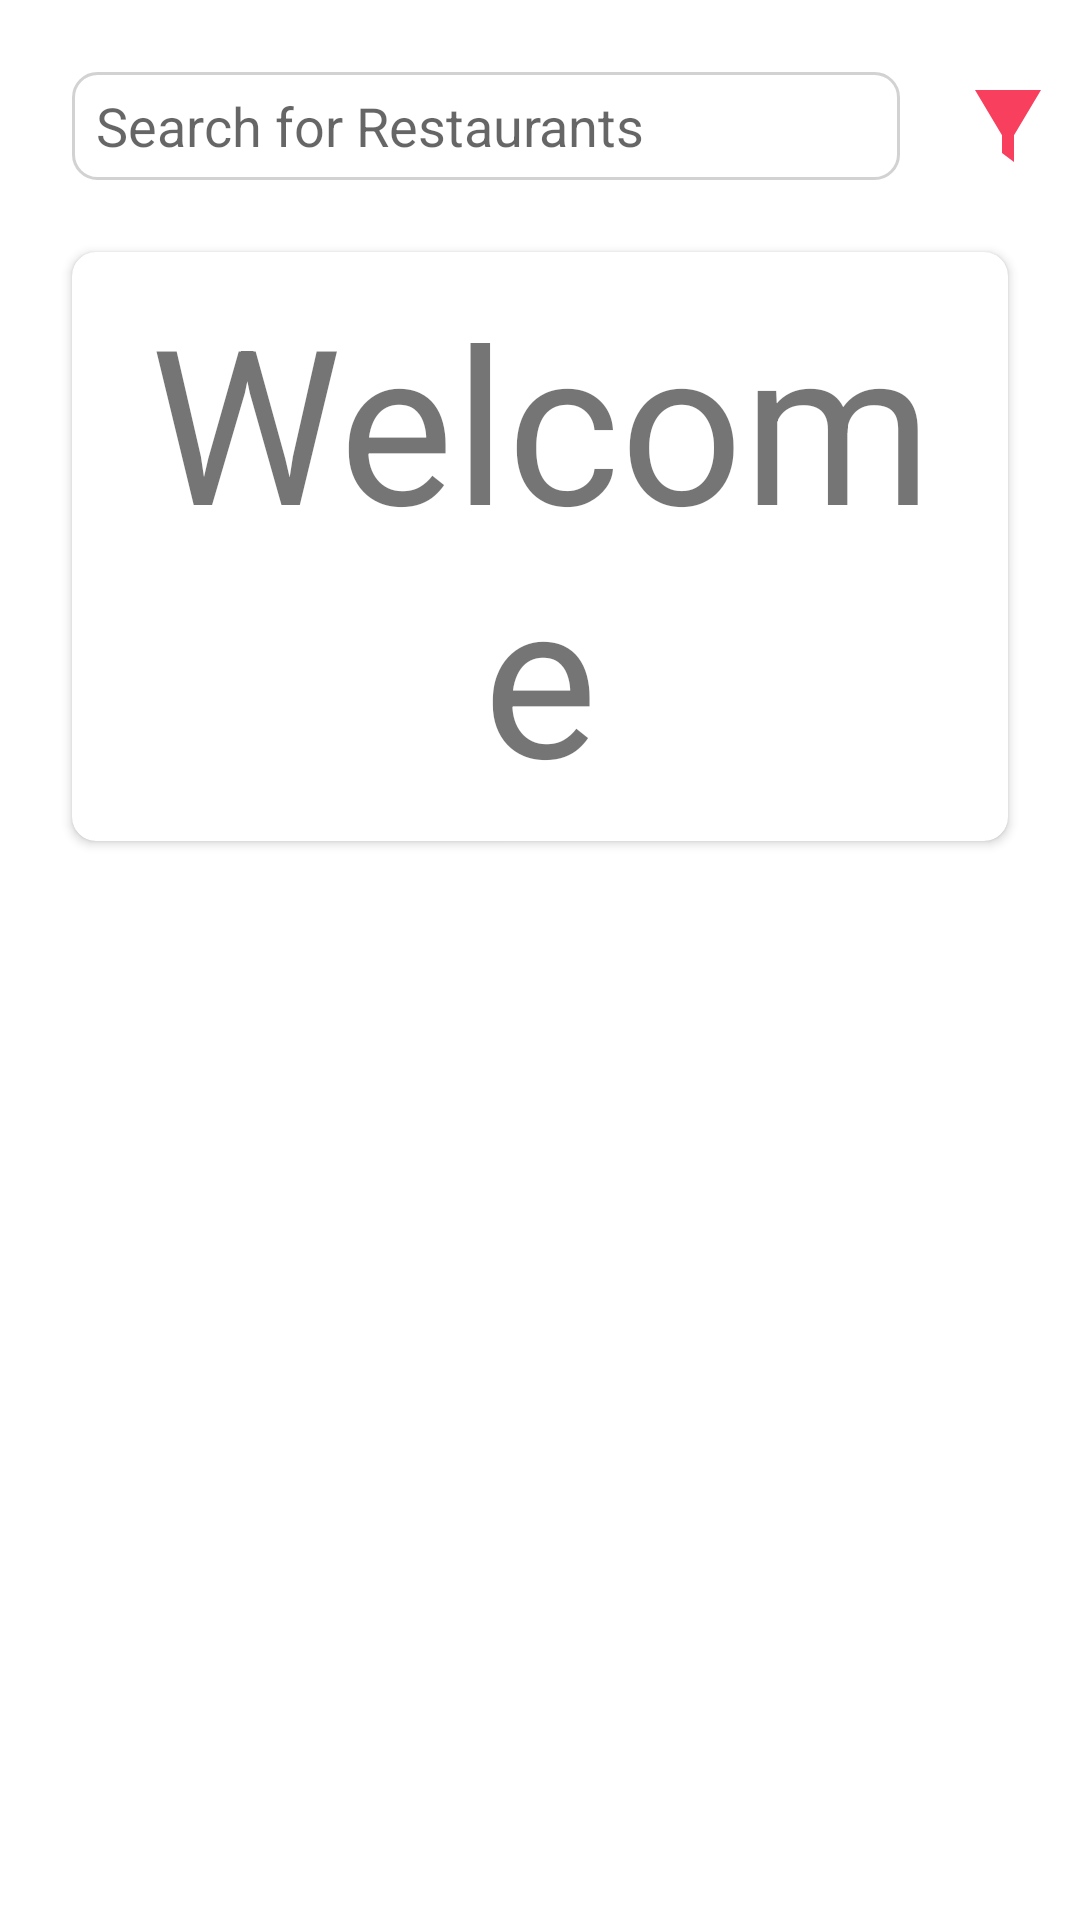

Reconstruct the res/layout file that produces this screen, plus the resources it refers to.
<!-- AndroidManifest.xml: activity theme AppTheme.NoActionBar -->
<!-- res/layout/fragment_home.xml -->
<?xml version="1.0" encoding="utf-8"?>
<ScrollView xmlns:android="http://schemas.android.com/apk/res/android"
    xmlns:app="http://schemas.android.com/apk/res-auto"
    xmlns:tools="http://schemas.android.com/tools"
    android:layout_width="match_parent"
    android:layout_height="match_parent"
    android:background="#FFFFFF"
    android:orientation="vertical"
    tools:context=".Fragments.ProfileFragment">

    <androidx.constraintlayout.widget.ConstraintLayout
        android:layout_width="match_parent"
        android:layout_height="match_parent">

        <EditText
            android:id="@+id/search1"
            android:layout_width="0dp"
            android:layout_height="36dp"
            android:layout_marginStart="24dp"
            android:layout_marginTop="24dp"
            android:layout_marginEnd="24dp"
            android:background="@drawable/spinner"
            android:hint="Search for Restaurants"
            android:paddingStart="8dp"
            app:layout_constraintEnd_toEndOf="parent"
            app:layout_constraintEnd_toStartOf="@id/filter"
            app:layout_constraintStart_toStartOf="parent"
            app:layout_constraintTop_toTopOf="parent" />

        <ImageView
            android:id="@+id/filter"
            android:layout_width="24dp"
            android:layout_height="24dp"
            android:layout_marginEnd="12dp"
            android:src="@drawable/ic_filter"
            app:layout_constraintBottom_toBottomOf="@id/search1"
            app:layout_constraintEnd_toEndOf="parent"
            app:layout_constraintTop_toTopOf="@+id/search1" />

        <androidx.cardview.widget.CardView
            android:id="@+id/card"
            android:layout_width="match_parent"
            android:layout_height="wrap_content"
            android:layout_marginStart="24dp"
            android:layout_marginTop="24dp"
            android:layout_marginEnd="24dp"
            android:background="#ffffff"
            android:elevation="8dp"
            android:padding="8dp"
            app:cardCornerRadius="8dp"
            app:layout_constraintEnd_toEndOf="parent"
            app:layout_constraintStart_toStartOf="parent"
            app:layout_constraintTop_toBottomOf="@id/search1">

            <TextView
                android:layout_width="wrap_content"
                android:layout_height="wrap_content"
                android:layout_gravity="center"
                android:gravity="center"
                android:padding="8dp"
                android:text="Welcome"
                android:textSize="72dp" />
        </androidx.cardview.widget.CardView>

        <androidx.recyclerview.widget.RecyclerView
            android:id="@+id/recyclerView"
            android:layout_width="match_parent"
            android:layout_height="wrap_content"
            app:layout_constraintEnd_toEndOf="parent"
            app:layout_constraintStart_toStartOf="parent"
            app:layout_constraintTop_toBottomOf="@id/card"
            android:layout_marginStart="24dp"
            android:layout_marginTop="24dp"
            android:layout_marginEnd="24dp"
            />
    </androidx.constraintlayout.widget.ConstraintLayout>
</ScrollView>
<!-- resources referenced by this layout -->
<resources>
  <!-- drawable ic_filter (drawable) -->
  <vector xmlns:android="http://schemas.android.com/apk/res/android"
      android:width="24dp"
      android:height="24dp"
      android:viewportWidth="24"
      android:viewportHeight="24">
    <path
        android:fillColor="#F83F5E"
        android:pathData="M1,0h22l-9,15.094v8.906l-4,-3v-5.906z"/>
  </vector>
  <!-- drawable spinner (drawable) -->
  <?xml version="1.0" encoding="utf-8"?>
  <shape xmlns:android="http://schemas.android.com/apk/res/android"
      android:shape="rectangle">
      <solid android:color="#ffffff" />
  
      <stroke
          android:width="1dp"
          android:color="#D2D2D2"/>
  
      <corners
          android:bottomLeftRadius="8dp"
          android:bottomRightRadius="8dp"
          android:topLeftRadius="8dp"
          android:topRightRadius="8dp" />
  </shape>
  <style name="AppTheme.NoActionBar">
          <item name="windowActionBar">false</item>
          <item name="windowNoTitle">true</item>
      </style>
</resources>
